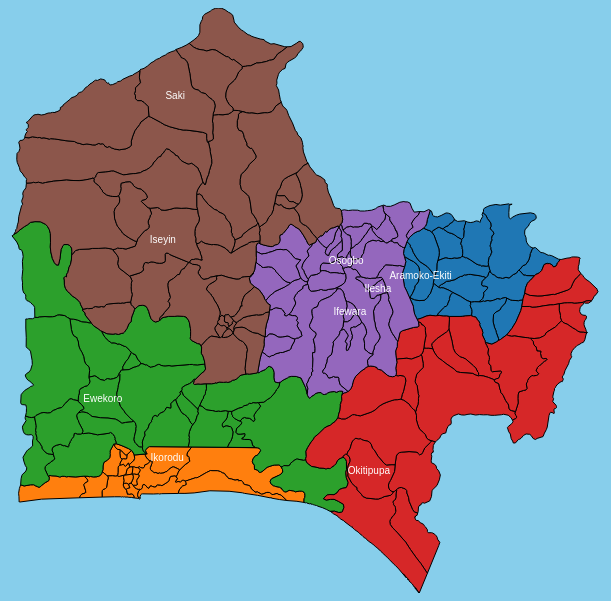
D3 v7 page, settled after 360 driven frames (6 s of simulated time); the page loaded 1 data file(s).


      // Set map dimensions
      const width = 990,
        height = 585;

      // Append SVG to the page
      const svg = d3
        .select("#map")
        .append("svg")
        .attr("width", width)
        .attr("height", height);

      // Define a color scale
      const colorScale = d3.scaleOrdinal(d3.schemeCategory10);

      // Load the GeoJSON file
      d3.json("gadm41_NGA_2.json")
        .then((geoData) => {
          console.log(geoData["features"]);
          const southWestStates = [
            "Ekiti",
            "Lagos",
            "Ogun",
            "Ondo",
            "Osun",
            "Oyo",
          ];
          const cities = [
            "Saki",
            "Iseyin",
            "Aramoko-Ekiti",
            "Okitipupa",
            "Ewekoro",
            "Ikorodu",
            "Ifewara",
            "Osogbo",
            "Ilesha",
          ];

          const stateColors = {};
          southWestStates.forEach((state, index) => {
            if (!stateColors[state]) {
              stateColors[state] = colorScale(index);
            }
          });
          const data = geoData;
          data["features"] = data["features"].filter((d) =>
            southWestStates.includes(d.properties.NAME_1)
          );

          // Create a projection and path generator
          const projection = d3.geoMercator().fitSize([width, height], data);
          const path = d3.geoPath().projection(projection);

          // Draw the states
          svg
            .selectAll(".state")
            .data(data.features)
            .enter()
            .append("path")
            .attr("d", path)
            .attr("class", "state")
            .attr("fill", (d, i) => stateColors[d.properties.NAME_1]); // Assign colors

          // Add state names
          svg
            .selectAll(".city-label")
            .data(data.features)
            .enter()
            .append("text")
            .attr("class", "city-label")
            .attr("x", (d) => {
              const centroid = path.centroid(d); // Get centroid of each state
              return centroid[0];
            })
            .attr("y", (d) => {
              const centroid = path.centroid(d);
              return centroid[1];
            })
            .text((d) =>
              cities.includes(d.properties.NAME_2) ? d.properties.NAME_2 : ""
            ) // Use the state name
            .style("pointer-events", "none"); // Prevent text from interfering with events

          d3.json("gadm41_NGA_1.json").then((dt) => {
            const bigdata = dt;
            bigdata["features"] = bigdata["features"].filter((d) =>
              southWestStates.includes(d.properties.NAME_1)
            );
            console.log(bigdata["features"]);

            svg
              .selectAll(".state-label")
              .data(bigdata.features)
              .enter()
              .append("text")
              .attr("class", "state-label")
              .attr("x", (d) => {
                const centroid = path.centroid(d); // Get centroid of each state
                return centroid[0];
              })
              .attr("y", (d) => {
                const centroid = path.centroid(d);
                return centroid[1];
              })
              .text((d) => d.properties.NAME_1) // Use the state name
              .style("pointer-events", "none"); // Prevent text from interfering with events
          });
        })
        .catch((error) => {
          console.error("Error loading GeoJSON data:", error);
        });
    

### data: gadm41_NGA_2.json
{
 "type": "FeatureCollection",
 "name": "gadm41_NGA_2",
 "crs": {
  "type": "name",
  "properties": {
   "name": "urn:ogc:def:crs:OGC:1.3:CRS84"
  }
 },
 "features": [
  {
   "type": "Feature",
   "properties": {
    "GID_2": "NGA.1.1_1",
    "GID_0": "NGA",
    "COUNTRY": "Nigeria",
    "GID_1": "NGA.1_1",
    "NAME_1": "Abia",
    "NL_NAME_1": "NA",
    "NAME_2": "AbaNorth",
    "VARNAME_2": "NA",
    "NL_NAME_2": "NA",
    "TYPE_2": "LocalAuthority",
    "ENGTYPE_2": "LocalAuthority",
    "CC_2": "NA",
    "HASC_2": "NA"
   },
   "geometry": {
    "type": "MultiPolygon",
    "coordinates": "[... 1 items]"
   }
  },
  {
   "type": "Feature",
   "properties": {
    "GID_2": "NGA.1.2_1",
    "GID_0": "NGA",
    "COUNTRY": "Nigeria",
    "GID_1": "NGA.1_1",
    "NAME_1": "Abia",
    "NL_NAME_1": "NA",
    "NAME_2": "AbaSouth",
    "VARNAME_2": "NA",
    "NL_NAME_2": "NA",
    "TYPE_2": "LocalAuthority",
    "ENGTYPE_2": "LocalAuthority",
    "CC_2": "NA",
    "HASC_2": "NA"
   },
   "geometry": {
    "type": "MultiPolygon",
    "coordinates": "[... 1 items]"
   }
  },
  {
   "type": "Feature",
   "properties": {
    "GID_2": "NGA.1.3_1",
    "GID_0": "NGA",
    "COUNTRY": "Nigeria",
    "GID_1": "NGA.1_1",
    "NAME_1": "Abia",
    "NL_NAME_1": "NA",
    "NAME_2": "Arochukwu",
    "VARNAME_2": "NA",
    "NL_NAME_2": "NA",
    "TYPE_2": "LocalAuthority",
    "ENGTYPE_2": "LocalAuthority",
    "CC_2": "NA",
    "HASC_2": "NA"
   },
   "geometry": {
    "type": "MultiPolygon",
    "coordinates": "[... 1 items]"
   }
  },
  {
   "type": "Feature",
   "properties": {
    "GID_2": "NGA.1.4_1",
    "GID_0": "NGA",
    "COUNTRY": "Nigeria",
    "GID_1": "NGA.1_1",
    "NAME_1": "Abia",
    "NL_NAME_1": "NA",
    "NAME_2": "Bende",
    "VARNAME_2": "NA",
    "NL_NAME_2": "NA",
    "TYPE_2": "LocalAuthority",
    "ENGTYPE_2": "LocalAuthority",
    "CC_2": "NA",
    "HASC_2": "NA"
   },
   "geometry": {
    "type": "MultiPolygon",
    "coordinates": "[... 1 items]"
   }
  },
  {
   "type": "Feature",
   "properties": {
    "GID_2": "NGA.1.5_1",
    "GID_0": "NGA",
    "COUNTRY": "Nigeria",
    "GID_1": "NGA.1_1",
    "NAME_1": "Abia",
    "NL_NAME_1": "NA",
    "NAME_2": "Ikwuano",
    "VARNAME_2": "NA",
    "NL_NAME_2": "NA",
    "TYPE_2": "LocalAuthority",
    "ENGTYPE_2": "LocalAuthority",
    "CC_2": "NA",
    "HASC_2": "NA"
   },
   "geometry": {
    "type": "MultiPolygon",
    "coordinates": "[... 1 items]"
   }
  },
  {
   "type": "Feature",
   "properties": {
    "GID_2": "NGA.1.6_1",
    "GID_0": "NGA",
    "COUNTRY": "Nigeria",
    "GID_1": "NGA.1_1",
    "NAME_1": "Abia",
    "NL_NAME_1": "NA",
    "NAME_2": "IsialaNgwaNorth",
    "VARNAME_2": "NA",
    "NL_NAME_2": "NA",
    "TYPE_2": "LocalAuthority",
    "ENGTYPE_2": "LocalAuthority",
    "CC_2": "NA",
    "HASC_2": "NA"
   },
   "geometry": {
    "type": "MultiPolygon",
    "coordinates": "[... 1 items]"
   }
  },
  {
   "type": "Feature",
   "properties": {
    "GID_2": "NGA.1.7_1",
    "GID_0": "NGA",
    "COUNTRY": "Nigeria",
    "GID_1": "NGA.1_1",
    "NAME_1": "Abia",
    "NL_NAME_1": "NA",
    "NAME_2": "IsialaNgwaSouth",
    "VARNAME_2": "NA",
    "NL_NAME_2": "NA",
    "TYPE_2": "LocalAuthority",
    "ENGTYPE_2": "LocalAuthority",
    "CC_2": "NA",
    "HASC_2": "NA"
   },
   "geometry": {
    "type": "MultiPolygon",
    "coordinates": "[... 1 items]"
   }
  },
  {
   "type": "Feature",
   "properties": {
    "GID_2": "NGA.1.8_1",
    "GID_0": "NGA",
    "COUNTRY": "Nigeria",
    "GID_1": "NGA.1_1",
    "NAME_1": "Abia",
    "NL_NAME_1": "NA",
    "NAME_2": "Isuikwuato",
    "VARNAME_2": "NA",
    "NL_NAME_2": "NA",
    "TYPE_2": "LocalAuthority",
    "ENGTYPE_2": "LocalAuthority",
    "CC_2": "NA",
    "HASC_2": "NA"
   },
   "geometry": {
    "type": "MultiPolygon",
    "coordinates": "[... 1 items]"
   }
  },
  "... 767 more items"
 ]
}